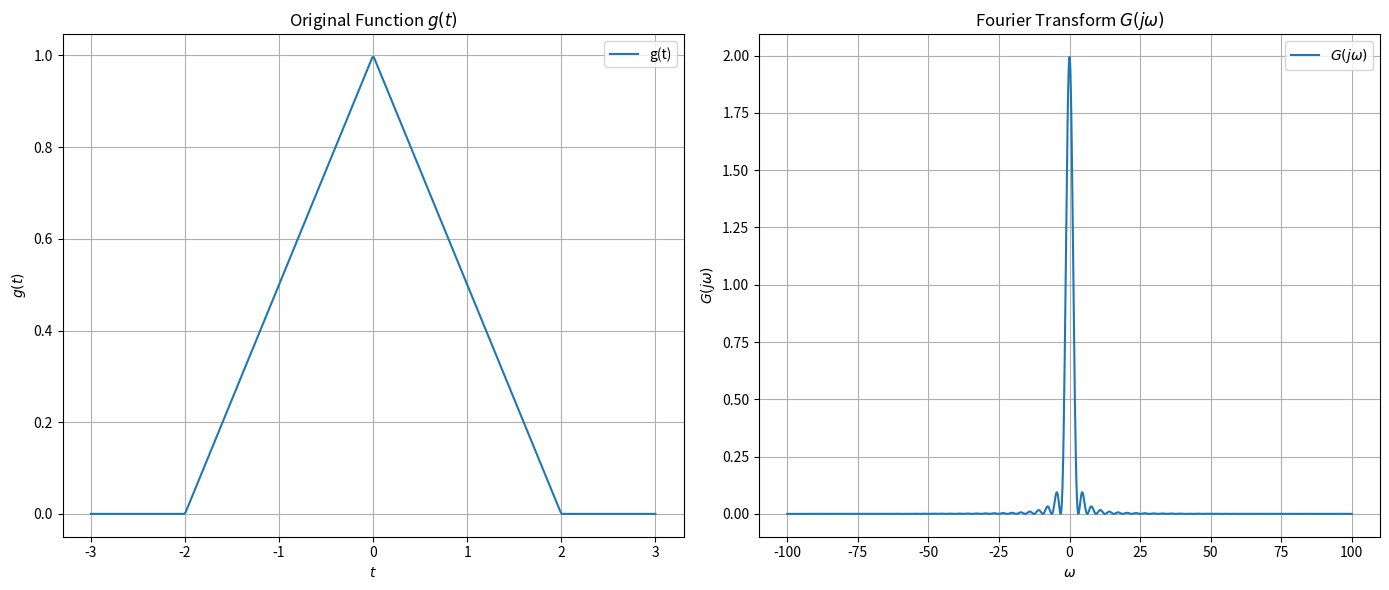

The script that saved this image:
import numpy as np
import matplotlib.pyplot as plt
# Define the original function g(t)
def g(t):
    return np.where(t < -2, 0, np.where(t <= 0, 1 + t/2, np.where(t <= 2, 1 - t/2, 0)))
# Define the Fourier Transform G(jω)
def G(omega):
# Handle the case when ω is 0 to avoid division by zero
    return np.where(omega == 0, 2, (2 * np.sin(omega)**2) / omega**2)
# Values for t
t = np.linspace(-3, 3, 400)
# Values for omega
omega = np.linspace(-100, 100, 1000)
# Calculate g(t) and G(jω)
g_values = g(t)
G_values = G(omega)
# Plot g(t)
plt.figure(figsize=(14, 6))
plt.subplot(1, 2, 1)
plt.plot(t, g_values, label='g(t)')
plt.title('Original Function $g(t)$')
plt.xlabel('$t$')
plt.ylabel('$g(t)$')
plt.grid(True)
plt.legend()
# Plot G(jω)
plt.subplot(1, 2, 2)
plt.plot(omega, G_values, label='$G(j\\omega)$')
plt.title('Fourier Transform $G(j\\omega)$')
plt.xlabel('$\\omega$')
plt.ylabel('$G(j\\omega)$')
plt.grid(True)
plt.legend()
plt.tight_layout()
plt.show()